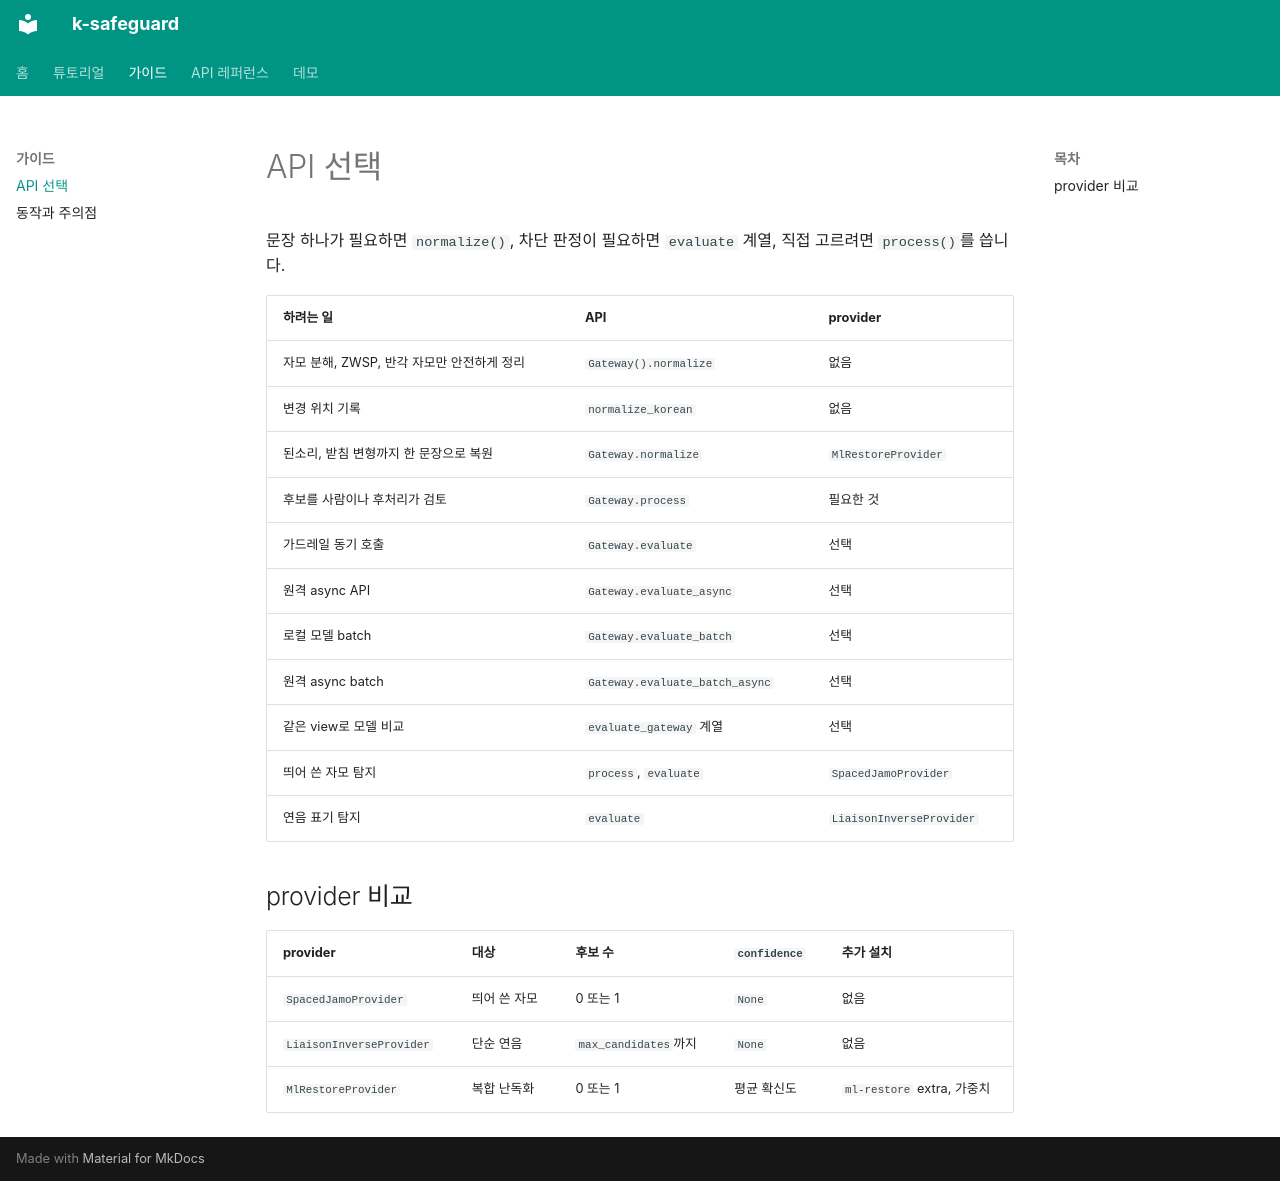

repository: jinseok3639/k-safeguard · page: guide/choosing-api/index.html · generator: mkdocs

# API 선택

문장 하나가 필요하면 `normalize()`, 차단 판정이 필요하면 `evaluate` 계열, 직접 고르려면 `process()`를 씁니다.

| 하려는 일 | API | provider |
|---|---|---|
| 자모 분해, ZWSP, 반각 자모만 안전하게 정리 | `Gateway().normalize` | 없음 |
| 변경 위치 기록 | `normalize_korean` | 없음 |
| 된소리, 받침 변형까지 한 문장으로 복원 | `Gateway.normalize` | `MlRestoreProvider` |
| 후보를 사람이나 후처리가 검토 | `Gateway.process` | 필요한 것 |
| 가드레일 동기 호출 | `Gateway.evaluate` | 선택 |
| 원격 async API | `Gateway.evaluate_async` | 선택 |
| 로컬 모델 batch | `Gateway.evaluate_batch` | 선택 |
| 원격 async batch | `Gateway.evaluate_batch_async` | 선택 |
| 같은 view로 모델 비교 | `evaluate_gateway` 계열 | 선택 |
| 띄어 쓴 자모 탐지 | `process`, `evaluate` | `SpacedJamoProvider` |
| 연음 표기 탐지 | `evaluate` | `LiaisonInverseProvider` |

## provider 비교

| provider | 대상 | 후보 수 | `confidence` | 추가 설치 |
|---|---|---|---|---|
| `SpacedJamoProvider` | 띄어 쓴 자모 | 0 또는 1 | `None` | 없음 |
| `LiaisonInverseProvider` | 단순 연음 | `max_candidates`까지 | `None` | 없음 |
| `MlRestoreProvider` | 복합 난독화 | 0 또는 1 | 평균 확신도 | `ml-restore` extra, 가중치 |
